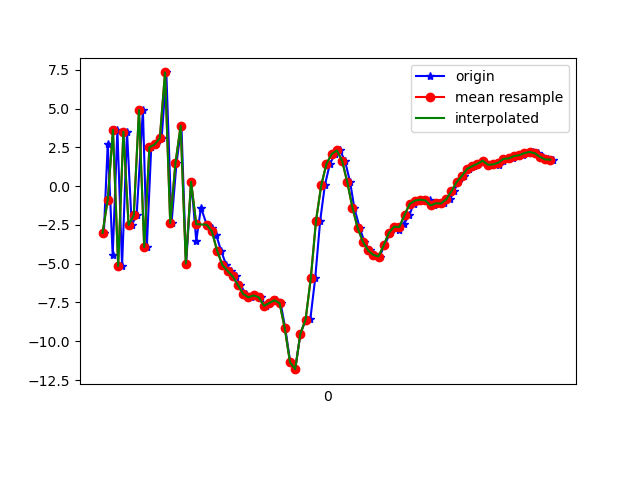

Data behind this chart, as committed beside it:
1617847189005, 542832574188458, -3.015372, 0.90169, -7.994584
1617847189020, 542832593419228, 2.743, 2.331, 8.407
1617847189039, 542832612649998, -4.472, 0.7828, -6.582
1617847189057, 542832631880768, 3.63, 2.438, 5.045
1617847189075, 542832651111538, -5.15, 0.6324, -0.884
1617847189094, 542832670342308, 3.513, 2.446, -2.906
1617847189112, 542832689573078, -2.512, 1.585, 7.516
1617847189131, 542832708803848, -1.871, 1.571, -7.46
1617847189155, 542832728034618, 4.908, 2.58, 6.982
1617847189170, 542832747265388, -3.936, 0.6717, 1.913
1617847189187, 542832766496158, 2.505, 2.189, -2.79
1617847189207, 542832785726928, 2.687, 2.144, 11.74
1617847189227, 542832804957698, 3.08, 0.7445, -0.6382
1617847189245, 542832824188468, 7.328, 0.8084, 13.13
1617847189265, 542832843419238, -2.391, -0.808, 7.535
1617847189284, 542832862650008, 1.477, 0.4575, -2.183
1617847189303, 542832881880778, 3.895, 1.066, 10.42
1617847189321, 542832901111548, -4.992, -0.4174, 3.702
1617847189341, 542832920342318, 0.2816, 1.412, -4.826
1617847189360, 542832939573088, -3.529, 1.028, -2.001
1617847189378, 542832958803858, -1.381, 1.1, 0.1931
1617847189400, 542832978034628, -2.488, 0.7168, -1.004
1617847189422, 542832997265398, -2.668, 0.8674, -1.929
1617847189437, 542833016496168, -3.165, 1.721, -3.293
1617847189455, 542833035726938, -4.158, 3.181, -5.174
1617847189475, 542833054957708, -5.078, 3.645, -6.151
1617847189493, 542833074188478, -5.466, 2.81, -6.061
1617847189511, 542833093419248, -5.817, 3.281, -6.172
1617847189529, 542833112650018, -6.378, 4.531, -6.759
1617847189551, 542833131880788, -6.954, 4.636, -7.085
1617847189569, 542833151111558, -7.169, 4.431, -6.781
1617847189587, 542833170342328, -7.047, 5.27, -6.283
1617847189607, 542833189573098, -7.166, 5.788, -5.461
1617847189627, 542833208803868, -7.723, 4.041, -3.454
1617847189645, 542833228034638, -7.541, 2.03, -2.181
1617847189665, 542833247265408, -7.36, 0.09007, -2.592
1617847189684, 542833266496178, -7.546, 0.3731, -3.277
1617847189702, 542833285726948, -9.176, 0.01633, -1.828
1617847189721, 542833304957718, -11.35, -2.135, 1.502
1617847189740, 542833324188488, -11.8, -3.653, 8.351
1617847189760, 542833343419258, -9.512, -2.129, 12.82
1617847189781, 542833362650028, -8.602, -2.223, 11.81
1617847189798, 542833381880798, -8.596, -5.746, 12.36
1617847189817, 542833401111568, -5.917, -5.684, 15.74
1617847189836, 542833420342338, -2.221, -1.667, 16.92
1617847189854, 542833439573108, 0.05691, 0.7279, 16.4
1617847189873, 542833458803878, 1.432, 0.6147, 16.84
1617847189893, 542833478034648, 2.062, -1.484, 16.99
1617847189912, 542833497265418, 2.304, -3.502, 16.03
1617847189931, 542833516496188, 1.64, -3.402, 13.94
1617847189951, 542833535726958, 0.2582, -1.733, 10.92
1617847189967, 542833554957728, -1.398, -1.109, 9.008
1617847189988, 542833574188498, -2.707, -1.88, 7.361
1617847190006, 542833593419268, -3.583, -1.942, 5.647
1617847190026, 542833612650038, -4.143, -0.6172, 4.336
1617847190044, 542833631880808, -4.436, 0.168, 2.898
1617847190064, 542833651111578, -4.538, -0.9824, 1.136
1617847190083, 542833670342348, -3.815, -2.758, -0.03348
1617847190105, 542833689573118, -3.01, -3.232, -0.4754
1617847190122, 542833708803888, -2.614, -0.151, -2.788
1617847190140, 542833728034658, -2.844, 1.76, -4.752
... 31 more rows
